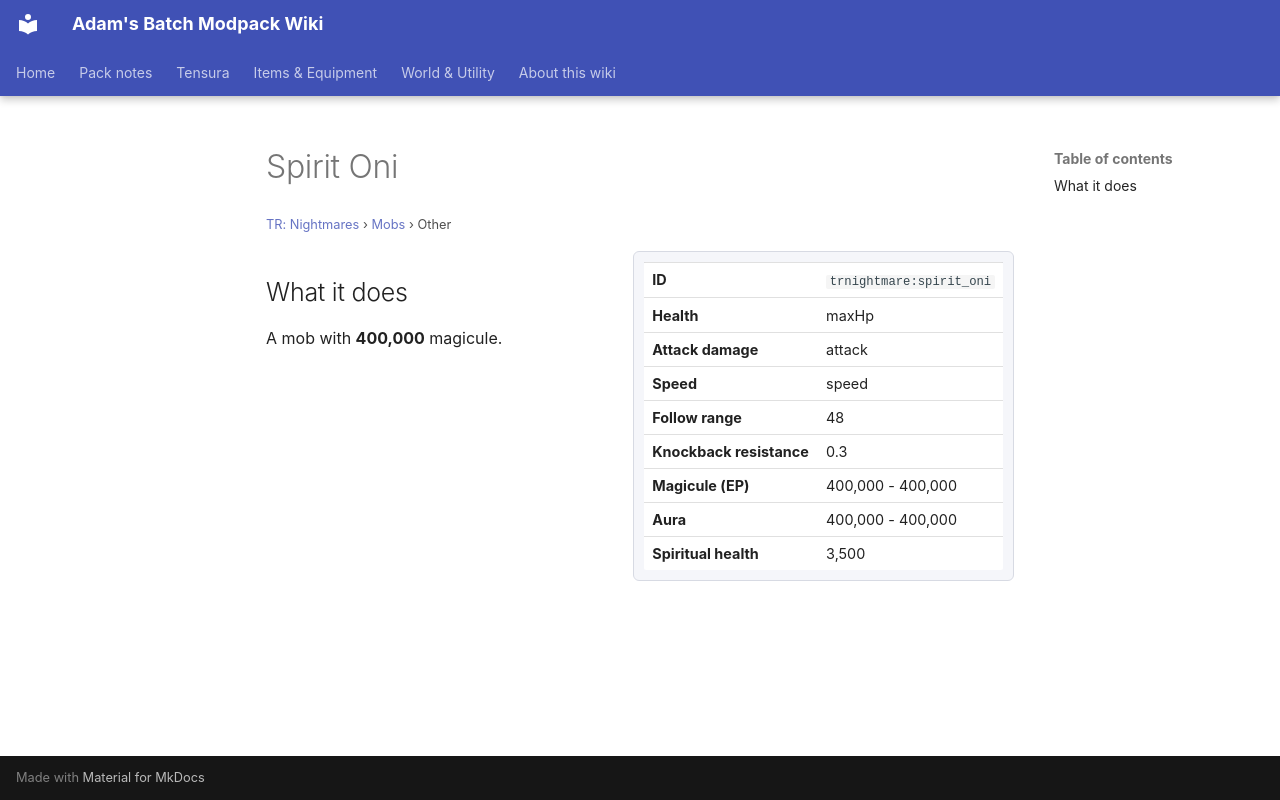

repository: Proteus-Nell/Adams-Batch-MC-Modpack-Wiki · page: tr-nightmares/mobs/spirit-oni/index.html · generator: mkdocs

# Spirit Oni

<small>[TR: Nightmares](../index.md) &rsaquo; [Mobs](index.md) &rsaquo; Other</small>

<div class="infobox" markdown>

| | |
|---|---|
| **ID** | `trnightmare:spirit_oni` |
| **Health** | maxHp |
| **Attack damage** | attack |
| **Speed** | speed |
| **Follow range** | 48 |
| **Knockback resistance** | 0.3 |
| **Magicule (EP)** | 400,000 - 400,000 |
| **Aura** | 400,000 - 400,000 |
| **Spiritual health** | 3,500 |

</div>

## What it does

A mob with **400,000** magicule.
